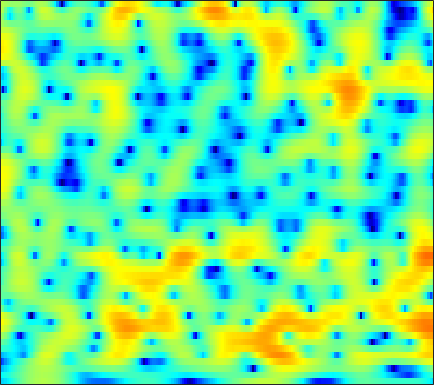

Values plotted in this chart, from the file beside it:
-8.5356, -8.3672, -7.8372, -7.0017, -6.2544, -5.1905, -4.1216, -3.3572, -2.4005, -1.524, -0.74023, -0.20978, 0.41552, 0.94904, 1.2913, 1.6721, 1.9675, 2.1372, 2.2904, 2.3661, 2.3564, 2.2952, 2.1338, 1.8906
-6.318, -5.963, -5.431, -4.843, -4.369, -3.71, -3.035, -2.523, -1.852, -1.204, -0.592, -0.1621, 0.3669, 0.8369, 1.147, 1.5, 1.781, 1.943, 2.09, 2.159, 2.148, 2.086, 1.93, 1.691
-10.14, -9.294, -8.18, -7.094, -6.305, -5.288, -4.317, -3.62, -2.733, -1.901, -1.132, -0.5938, 0.06578, 0.6551, 1.047, 1.499, 1.868, 2.087, 2.3, 2.417, 2.441, 2.396, 2.251, 2.017
-16.49, -14.38, -11.9, -9.854, -8.554, -7.11, -5.906, -5.117, -4.154, -3.253, -2.364, -1.695, -0.7854, 0.1041, 0.7455, 1.537, 2.231, 2.67, 3.128, 3.432, 3.565, 3.539, 3.333, 2.932
-10.26, -9.482, -8.44, -7.592, -7.158, -6.926, -7.156, -7.666, -8.831, -10.6, -12.04, -11.5, -8.596, -5.38, -3.314, -1.039, 0.7667, 1.847, 2.985, 3.814, 4.345, 4.558, 4.602, 4.376
-3.753, -3.962, -4.293, -4.688, -5.036, -5.594, -6.321, -6.948, -7.843, -8.711, -9.154, -8.948, -7.843, -6.16, -4.764, -2.979, -1.361, -0.2928, 0.9282, 1.914, 2.674, 3.101, 3.485, 3.671
-1.209, -1.723, -2.543, -3.51, -4.332, -5.523, -6.761, -7.585, -8.404, -8.703, -8.383, -7.818, -6.727, -5.462, -4.463, -3.178, -1.954, -1.121, -0.1255, 0.7296, 1.465, 1.938, 2.469, 2.898
2.014, 1.348, 0.2001, -1.281, -2.645, -4.915, -7.949, -11.11, -17.55, -21.23, -14.03, -10.62, -7.656, -5.594, -4.413, -3.114, -2.082, -1.44, -0.7201, -0.1316, 0.3698, 0.7314, 1.213, 1.697
5.275, 4.653, 3.67, 2.551, 1.629, 0.3429, -0.9758, -1.886, -2.875, -3.549, -3.86, -3.877, -3.694, -3.405, -3.208, -2.992, -2.882, -2.901, -3.063, -3.396, -3.891, -4.333, -4.671, -4.291
6.377, 5.754, 4.878, 3.933, 3.19, 2.169, 1.117, 0.3059, -0.7876, -1.913, -3.071, -3.942, -5.065, -5.904, -6.211, -6.271, -6.021, -5.871, -5.878, -6.342, -7.571, -9.157, -12.36, -13.88
5.146, 4.373, 3.372, 2.44, 1.806, 1.034, 0.2523, -0.3933, -1.409, -2.711, -4.519, -6.406, -10.2, -17.27, -31.05, -15.41, -9.682, -7.21, -5.112, -3.841, -2.999, -2.52, -1.931, -1.275
0.1649, -1.639, -4.007, -5.392, -5.304, -4.264, -3.123, -2.503, -2.064, -1.985, -2.221, -2.535, -3.062, -3.452, -3.492, -3.109, -2.421, -1.792, -0.9203, -0.1238, 0.5606, 1.009, 1.547, 2.015
-3.037, -5.094, -8.157, -9.919, -8.879, -6.298, -4.11, -2.86, -1.649, -0.8599, -0.3517, -0.08611, 0.1454, 0.2807, 0.3688, 0.4903, 0.6559, 0.7692, 0.9281, 1.106, 1.297, 1.43, 1.581, 1.72
-1.349, -1.574, -1.76, -1.693, -1.471, -0.9947, -0.4145, 0.03337, 0.5913, 1.043, 1.356, 1.497, 1.588, 1.564, 1.471, 1.253, 0.9693, 0.7215, 0.3477, -0.01636, -0.3432, -0.5276, -0.6678, -0.6836
-1.783, -1.17, -0.4002, 0.3149, 0.8087, 1.404, 1.925, 2.253, 2.597, 2.828, 2.936, 2.904, 2.725, 2.381, 2.01, 1.323, 0.4081, -0.4199, -1.725, -3.28, -4.922, -5.929, -6.491, -6.04
-3.56, -2.168, -0.6604, 0.5259, 1.25, 2.046, 2.677, 3.045, 3.392, 3.572, 3.585, 3.492, 3.193, 2.691, 2.169, 1.256, 0.02272, -1.159, -3.172, -5.922, -9.948, -14.44, -18.54, -12.68
-3.316, -2.315, -1.074, 0.008401, 0.7178, 1.548, 2.205, 2.59, 2.959, 3.152, 3.16, 3.064, 2.792, 2.346, 1.899, 1.186, 0.3167, -0.4463, -1.563, -2.74, -3.871, -4.546, -5.052, -5.104
-3.5, -2.868, -1.855, -0.7488, 0.07084, 1.053, 1.844, 2.289, 2.692, 2.884, 2.858, 2.713, 2.391, 1.954, 1.57, 1.03, 0.5214, 0.1469, -0.3324, -0.7859, -1.216, -1.547, -1.998, -2.451
-9.411, -7.373, -4.223, -1.623, -0.08038, 1.485, 2.594, 3.159, 3.568, 3.613, 3.331, 2.892, 2.06, 1.06, 0.3099, -0.5113, -0.8542, -0.756, -0.3896, 0.00581, 0.2779, 0.3193, 0.1017, -0.4358
-7.116, -5.554, -2.985, -0.6473, 0.7858, 2.23, 3.231, 3.711, 3.985, 3.805, 3.162, 2.308, 0.5325, -2.284, -5.556, -13.62, -13.69, -7.511, -3.171, -0.7363, 0.6538, 1.24, 1.545, 1.339
-2.944, -2.549, -1.777, -0.7968, -0.07133, 0.8233, 1.546, 1.922, 2.185, 2.14, 1.736, 1.22, 0.2266, -1.056, -2.037, -3.034, -3.156, -2.608, -1.513, -0.4263, 0.4039, 0.8198, 1.127, 1.132
-5.503, -5.047, -4.085, -2.946, -2.068, -0.963, -0.01363, 0.5439, 1.073, 1.367, 1.41, 1.312, 1.064, 0.7335, 0.4929, 0.2734, 0.1787, 0.2255, 0.4048, 0.646, 0.9004, 1.053, 1.139, 1.099
-13.78, -12.66, -9.217, -5.998, -4.032, -1.945, -0.4174, 0.4462, 1.255, 1.717, 1.916, 1.889, 1.697, 1.386, 1.106, 0.7713, 0.5567, 0.4977, 0.5949, 0.8286, 1.127, 1.334, 1.508, 1.522
-11.91, -10.88, -7.528, -4.396, -2.473, -0.468, 0.9827, 1.756, 2.428, 2.716, 2.642, 2.366, 1.678, 0.6531, -0.316, -1.768, -2.959, -3.274, -2.677, -1.38, -0.05613, 0.7648, 1.585, 2.024
-2.986, -2.408, -1.432, -0.3953, 0.3812, 1.268, 1.969, 2.33, 2.578, 2.539, 2.156, 1.639, 0.5461, -1.118, -2.894, -6.495, -12.92, -18.61, -10.26, -5.157, -2.172, -0.6837, 0.6764, 1.492
-0.6489, -0.2728, 0.1775, 0.5992, 0.8764, 1.175, 1.367, 1.438, 1.407, 1.232, 0.8929, 0.5155, -0.1347, -0.9727, -1.663, -2.592, -3.267, -3.417, -3.068, -2.249, -1.316, -0.6548, 0.05631, 0.5542
0.5335, 0.7013, 0.8307, 0.8719, 0.8336, 0.7282, 0.5591, 0.41, 0.2068, 0.007271, -0.1566, -0.2755, -0.4222, -0.5597, -0.6609, -0.7455, -0.7765, -0.7354, -0.6063, -0.4052, -0.1768, -0.01684, 0.1479, 0.2349
2.059, 2.04, 1.854, 1.452, 1.03, 0.3177, -0.4777, -1.063, -1.675, -1.958, -1.875, -1.612, -1.15, -0.6516, -0.32, 0.0579, 0.3543, 0.5174, 0.674, 0.7392, 0.7345, 0.6669, 0.5075, 0.2625
4.235, 4.077, 3.574, 2.676, 1.73, -0.004686, -2.373, -4.668, -8.116, -9.319, -6.877, -4.78, -2.608, -1.061, -0.2046, 0.6037, 1.145, 1.395, 1.556, 1.531, 1.333, 1.067, 0.5726, -0.07795
5.768, 5.588, 5.004, 4.038, 3.022, 1.234, -1.145, -3.327, -6.346, -7.517, -5.906, -4.315, -2.549, -1.306, -0.6265, 0.03567, 0.4511, 0.6336, 0.6923, 0.5527, 0.1479, -0.3155, -1.224, -2.453
6.048, 5.897, 5.468, 4.778, 4.099, 3.022, 1.796, 0.8674, -0.2876, -1.192, -1.844, -2.174, -2.521, -2.766, -2.894, -2.907, -2.77, -2.607, -2.426, -2.436, -2.739, -3.226, -4.274, -5.887
6.195, 6.065, 5.739, 5.219, 4.722, 3.918, 2.987, 2.211, 1.074, -0.1822, -1.615, -2.857, -4.833, -7.146, -8.886, -10.13, -9.108, -7.731, -6.124, -5.137, -4.744, -4.863, -5.482, -6.661
6.008, 5.872, 5.56, 5.104, 4.669, 3.972, 3.15, 2.441, 1.369, 0.1057, -1.434, -2.846, -5.24, -8.521, -11.72, -14.62, -11.58, -8.898, -6.439, -4.973, -4.282, -4.165, -4.471, -5.243
4.936, 4.787, 4.456, 4.02, 3.61, 2.971, 2.243, 1.665, 0.8924, 0.1023, -0.6555, -1.235, -1.979, -2.676, -3.034, -3.225, -2.984, -2.616, -2.083, -1.672, -1.53, -1.609, -2.042, -2.796
2.544, 2.43, 2.204, 1.778, 1.323, 0.5058, -0.4691, -1.201, -1.957, -2.202, -1.9, -1.46, -0.796, -0.1642, 0.2608, 0.7638, 1.189, 1.444, 1.688, 1.76, 1.642, 1.394, 0.855, 0.0474
-2.467, -1.928, -1.413, -1.403, -1.806, -2.998, -5.213, -7.881, -13.54, -13.54, -7.537, -4.491, -1.723, 0.1992, 1.243, 2.3, 3.03, 3.407, 3.707, 3.781, 3.633, 3.363, 2.81, 2.009
-9.242, -6.623, -4.614, -3.606, -3.393, -3.694, -4.625, -5.57, -6.612, -6.259, -4.493, -2.906, -0.9696, 0.5765, 1.52, 2.483, 3.186, 3.557, 3.851, 3.941, 3.812, 3.583, 3.064, 2.303
-6.5, -5.475, -4.27, -3.326, -2.821, -2.402, -2.158, -2.035, -1.823, -1.457, -0.9378, -0.4542, 0.2296, 0.8962, 1.36, 1.899, 2.345, 2.608, 2.858, 2.973, 2.938, 2.8, 2.442, 1.867
-4.331, -3.723, -2.894, -2.129, -1.625, -1.071, -0.6427, -0.4024, -0.1626, -0.01409, 0.09374, 0.1443, 0.1898, 0.2498, 0.301, 0.4486, 0.67, 0.889, 1.222, 1.534, 1.772, 1.858, 1.848, 1.657
-4.189, -3.235, -2.05, -1.068, -0.4409, 0.2112, 0.6432, 0.8318, 0.8911, 0.7238, 0.3444, -0.09464, -0.8564, -1.733, -2.379, -2.919, -2.836, -2.351, -1.398, -0.3917, 0.4809, 0.9935, 1.483, 1.747
-4.982, -3.265, -1.458, -0.1208, 0.6519, 1.403, 1.846, 1.994, 1.917, 1.515, 0.7055, -0.2269, -2.029, -4.814, -7.933, -14.75, -14.35, -9.162, -4.936, -2.341, -0.6365, 0.2718, 1.106, 1.635
-3.323, -2.086, -0.6737, 0.4966, 1.185, 1.911, 2.4, 2.588, 2.593, 2.286, 1.62, 0.8748, -0.4852, -2.262, -3.726, -5.334, -5.54, -4.749, -3.276, -1.939, -0.9293, -0.3795, 0.1243, 0.4275
-1.74, -1.309, -0.6202, 0.1972, 0.8246, 1.612, 2.273, 2.64, 2.936, 2.973, 2.771, 2.467, 1.881, 1.174, 0.6256, -0.05739, -0.5862, -0.8786, -1.171, -1.388, -1.595, -1.75, -1.92, -2.091
-3.488, -3.681, -3.129, -1.905, -0.7673, 0.6643, 1.883, 2.627, 3.358, 3.809, 3.986, 3.945, 3.693, 3.241, 2.776, 2.023, 1.103, 0.3008, -0.9357, -2.382, -3.945, -5.041, -6.075, -6.342
-12.44, -21.22, -12.62, -6.382, -3.48, -0.6967, 1.304, 2.441, 3.563, 4.306, 4.695, 4.785, 4.656, 4.245, 3.753, 2.867, 1.679, 0.5501, -1.36, -3.947, -7.723, -12.11, -25.7, -16.34
-6.824, -7.537, -6.848, -4.899, -3.16, -0.9758, 0.8391, 1.945, 3.072, 3.809, 4.205, 4.3, 4.16, 3.74, 3.265, 2.398, 1.281, 0.2849, -1.246, -3.03, -4.974, -6.349, -7.512, -7.436
-8.332, -9.238, -7.334, -4.48, -2.586, -0.4689, 1.186, 2.132, 3.037, 3.575, 3.784, 3.733, 3.422, 2.872, 2.329, 1.438, 0.4198, -0.381, -1.443, -2.402, -3.155, -3.549, -3.807, -3.703
-6.482, -7.625, -4.989, -1.894, -0.1418, 1.587, 2.768, 3.343, 3.776, 3.879, 3.67, 3.326, 2.654, 1.751, 0.9128, -0.3417, -1.703, -2.749, -4.032, -4.872, -5.136, -4.973, -4.42, -3.695
3.484, 3.06, 2.943, 3.155, 3.379, 3.629, 3.703, 3.609, 3.272, 2.693, 1.88, 1.126, -0.03898, -1.395, -2.61, -4.477, -6.812, -9.053, -12.93, -16.59, -14.99, -12.25, -9.247, -7.138
6.291, 5.912, 5.45, 5, 4.644, 4.067, 3.322, 2.635, 1.512, 0.111, -1.512, -2.821, -4.582, -6.222, -7.355, -8.812, -10.54, -12.12, -14.7, -16.75, -15.97, -14.32, -12.17, -10.49
7.127, 6.804, 6.278, 5.639, 5.064, 4.136, 2.974, 1.902, 0.1377, -2.122, -5.019, -7.737, -11.97, -15.13, -14.6, -12.79, -11.64, -11.27, -11.16, -11.3, -11.54, -11.76, -12.26, -13.08
6.834, 6.625, 6.221, 5.651, 5.093, 4.174, 3.012, 1.948, 0.2112, -1.959, -4.722, -7.243, -11.15, -13.75, -13.11, -11, -9.357, -8.643, -8.165, -8.148, -8.605, -9.263, -10.77, -13.41
5.316, 5.288, 5.085, 4.693, 4.292, 3.603, 2.752, 2.01, 0.8823, -0.3691, -1.708, -2.698, -3.849, -4.633, -4.916, -4.949, -4.805, -4.662, -4.572, -4.646, -4.905, -5.259, -5.846, -6.507
3.283, 3.306, 3.12, 2.784, 2.484, 2.031, 1.538, 1.135, 0.5627, -0.04624, -0.6507, -1.08, -1.56, -1.881, -2.002, -2.034, -1.977, -1.884, -1.771, -1.718, -1.731, -1.788, -1.901, -2.002
1.876, 1.449, 0.7024, -0.02303, -0.4399, -0.6864, -0.7, -0.6734, -0.7154, -0.9265, -1.251, -1.507, -1.767, -1.8, -1.647, -1.255, -0.7174, -0.3278, 0.1389, 0.4904, 0.6945, 0.7781, 0.777, 0.7097
1.675, 0.1815, -2.582, -6.193, -8.025, -6.447, -3.829, -2.509, -1.665, -1.7, -2.517, -3.527, -4.939, -5.275, -4.314, -2.284, -0.3804, 0.7452, 1.844, 2.542, 2.896, 2.963, 2.847, 2.532
2.944, 1.611, -0.9079, -4.002, -5.492, -4.29, -2.082, -0.917, -0.2434, -0.5577, -2.012, -4.087, -8.916, -12.37, -7.515, -2.543, 0.419, 1.881, 3.131, 3.757, 3.897, 3.704, 3.12, 2.168
2.537, 2.237, 1.715, 1.229, 0.9984, 0.9229, 1.049, 1.145, 1.136, 0.8791, 0.3901, -0.0552, -0.5681, -0.632, -0.3082, 0.4664, 1.288, 1.766, 2.118, 2.082, 1.626, 1.011, -0.2302, -1.968
